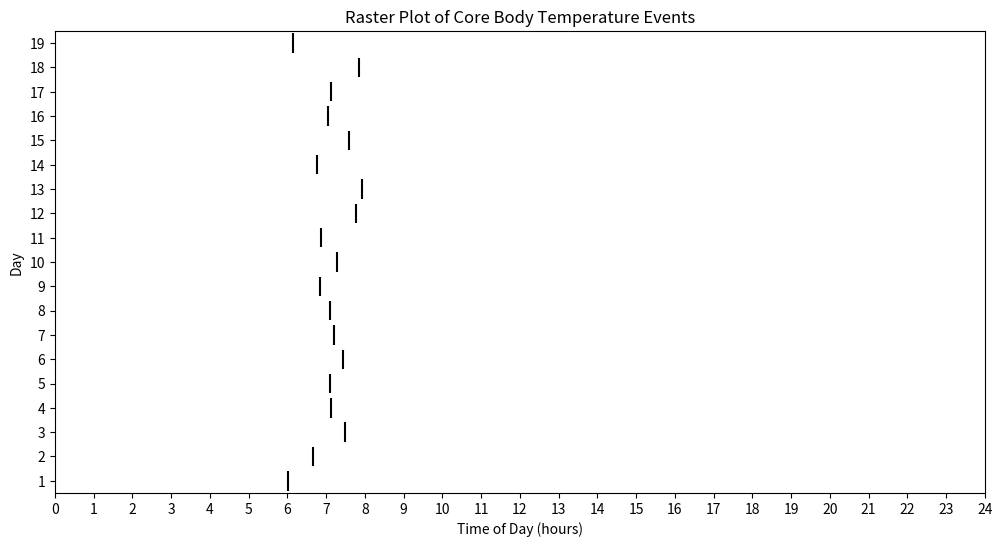

Source code (Python):
import matplotlib.pyplot as plt
import numpy as np

# Given times in hours and minutes (converted to decimal hours)
given_times = [
    6 + 1/60,    # 06:01 AM
    6 + 40/60,   # 06:40 AM
    7 + 30/60,   # 07:30 AM
    7 + 8/60     # 07:08 AM
]

# Days from 1 to 19
days = np.arange(1, 20)

# Initialize the list of times with the given times
times = given_times.copy()

# Generate dummy times for the remaining days (between 6:00 AM and 8:00 AM)
np.random.seed(0)  # For reproducibility
dummy_times = np.random.uniform(6, 8, size=15)
times.extend(dummy_times)

# Ensure we have a time for each day
assert len(times) == len(days), "Number of times does not match number of days."

# Prepare the event times for each day
event_times = [[t] for t in times]

# Create the raster plot
plt.figure(figsize=(12, 6))
plt.eventplot(event_times, orientation='horizontal', colors='black', linelengths=0.8, lineoffsets=days)

# Customize the plot
plt.xlabel('Time of Day (hours)')
plt.ylabel('Day')
plt.title('Raster Plot of Core Body Temperature Events')
plt.xlim(0, 24)
plt.xticks(np.arange(0, 25, 1))
plt.ylim(0.5, 19.5)
plt.yticks(days)

# Display the plot
plt.show()
